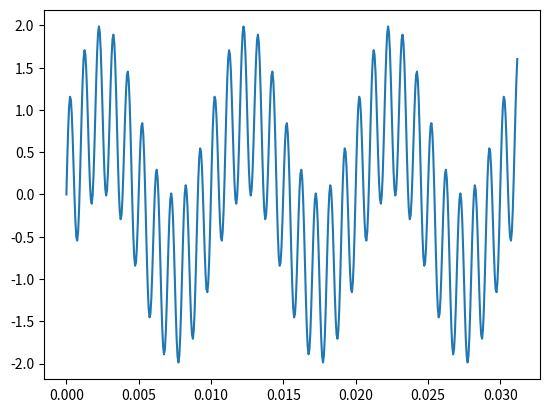

Recreate this plot in Python. (Note: this script raises an exception after producing the figure.)
#!/usr/bin/python
# -*- coding: latin-1 -*-

import numpy as np
import matplotlib.pyplot as pyplot
import scipy.io.wavfile
import pylab

def ondasimple(t, f):
  return np.sin(2 * np.pi * f * t)

# Armamos una onda senoidal discretizada con f=100Hz.
def onda_senoidal(ts, frecuencia):
    mionda = []
    for t in ts:
      mionda.append(ondasimple(t, frecuencia))
    mionda = np.array(mionda)
    return mionda

# Graficamos la onda.
def graficar(ts, onda, filename):
    pyplot.clf()
    pyplot.plot(ts[0:500], onda[0:500])
    pyplot.savefig('ejercicio2/' + filename + '.png')

# La guardamos como wav.
def guardar(onda, filename):
    wavdata = np.array(onda * 10000.0, dtype=np.int16)
    scipy.io.wavfile.write('ejercicio2/' + filename + '.wav', 16000, wavdata)

# Mostramos su espectrograma.
def espectrograma(onda, filename):
    pyplot.clf()
    sgram = pylab.specgram(onda, Fs=16000.0)
    pyplot.savefig('ejercicio2/' + filename + '_espectrograma.png')

# Combinamos ambas ondas periódicas simples, para formar una onda periódica compuesta.
def generar_onda_compuesta(frecuencia1, frecuencia2, filename):
    # Generamos 16000 puntos a 16kHz.
    ts = np.arange(16000.0) / 16000.0
    onda = onda_senoidal(ts, frecuencia1) + onda_senoidal(ts, frecuencia2)
    graficar(ts, onda, filename)
    guardar(onda, filename)
    espectrograma(onda, filename)


# Ejemplo:
generar_onda_compuesta(1000, 100, 'ejemplo')

# Ejercicios:
#
# 1. Crear una onda de ruido blanco y mostrar su espectrograma.
#    Ayuda: Usar 'random.uniform(-1, 1)' del módulo random.
#
# 2. Crear una senoidal simple y combinarla con ruido blanco. Mostrar su
#    espectrograma.
#
# 3. Crear una senoidal simple con frecuencia ascendente y mostrar su
#    espectrograma.
#
# 4. Combinar dos senoidales con frecuencias 1000 y 100Hz con distintas
#    fases (ej: 0 y pi), y comparar las formas de onda. ¿Tiene algún efecto
#    perceptual el cambio de fase?
#
# 5. Crear dos senoidales simples con la misma frecuencia pero distintas
#    fases, de modo que al combinarlas se anulen.
#    http://en.wikipedia.org/wiki/Active_noise_control
